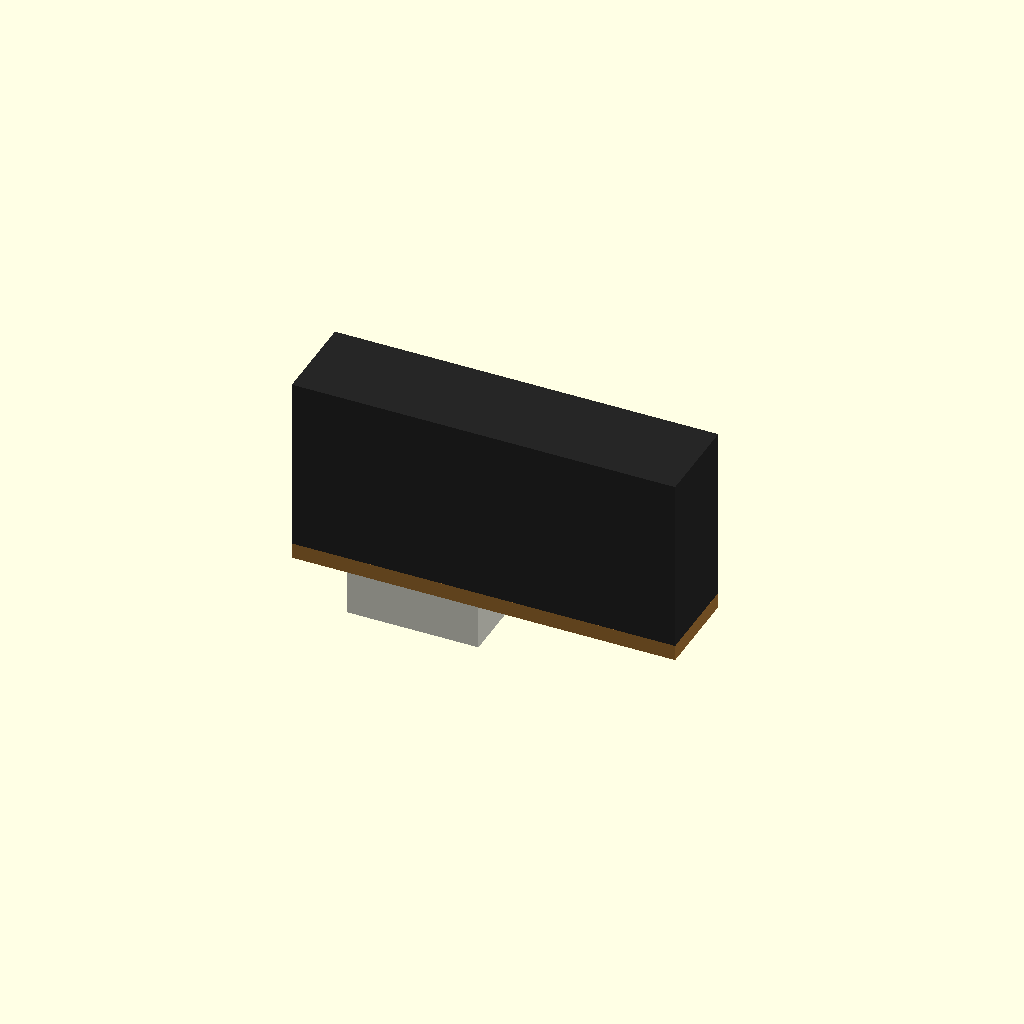
Cell 1 — every parameter at its default value.
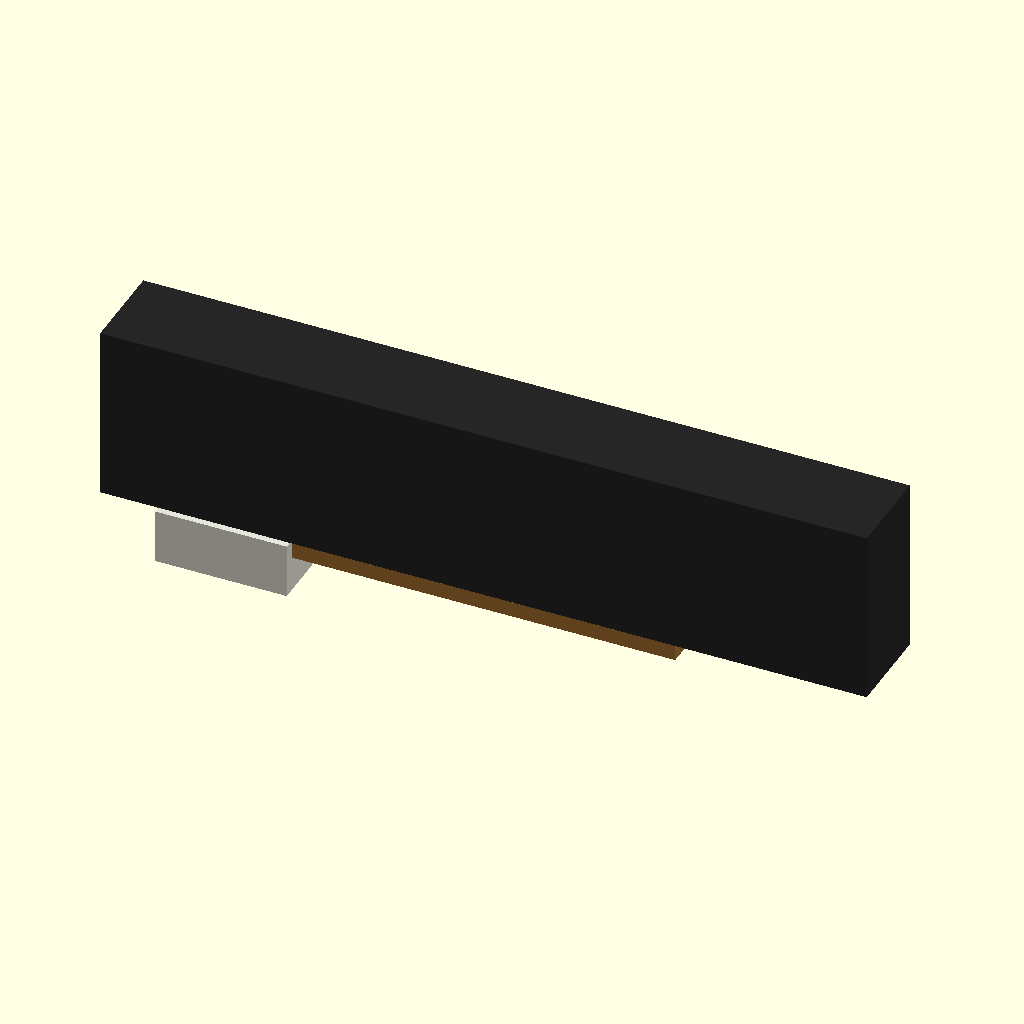
Cell 2: the same model with body_w = 58.9.
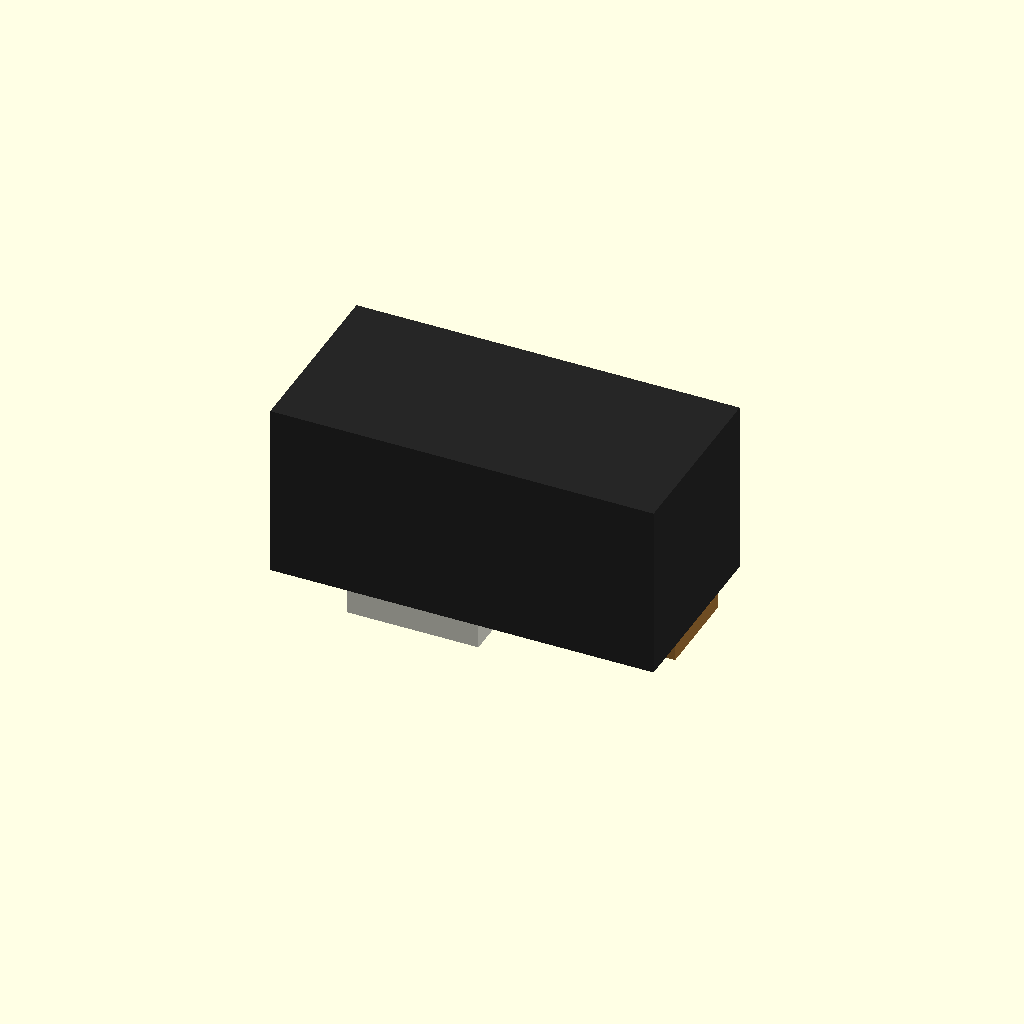
Cell 3: body_d = 14.2 (everything else at default).
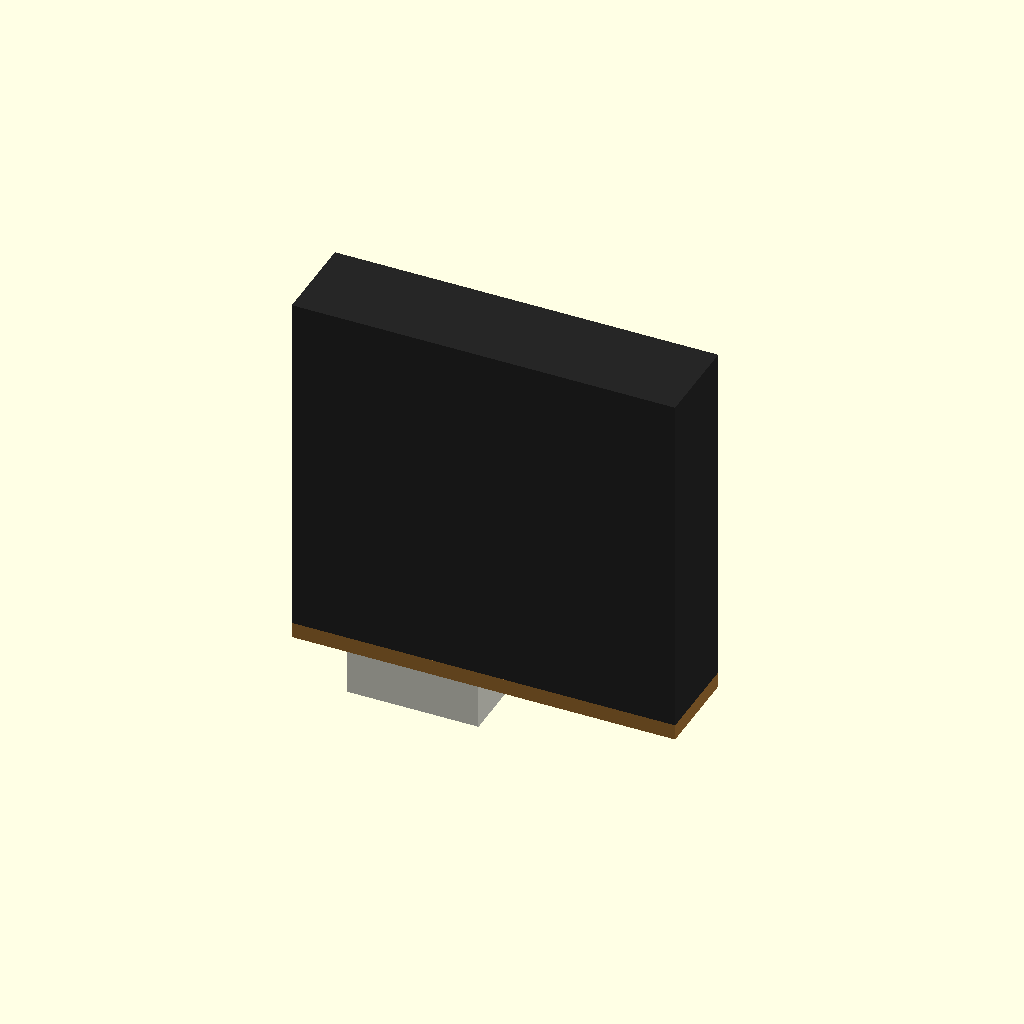
Cell 4 — body_h set to 27, the other parameters unchanged.
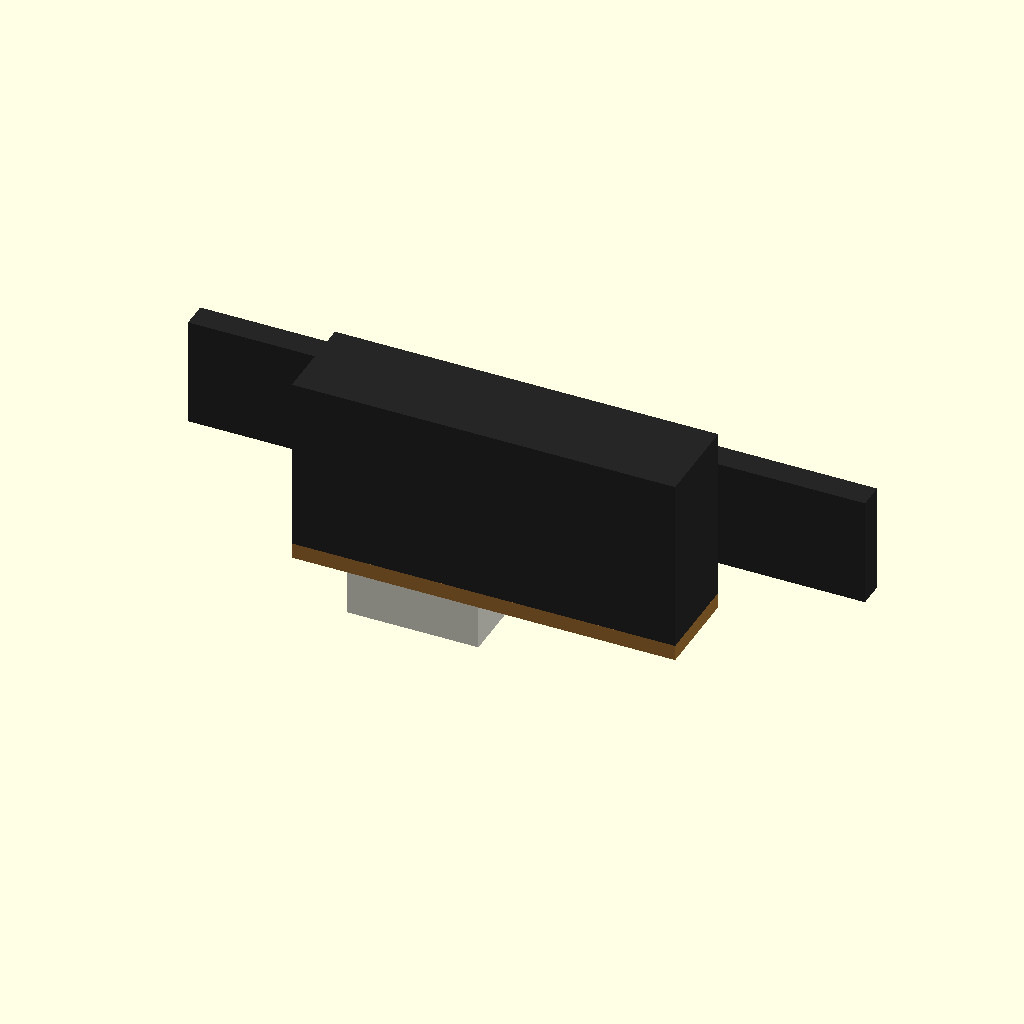
Cell 5: the same model with lens_case_w = 52.
One fixed orthographic camera (rotation 55°, 0°, 25°; colour scheme Cornfield) for every cell.
OpenSCAD source file results/tier-4-gp2y0d413k/pdf-page_gemini-3.6-flash-5194c5f1355c-2026-09-05T10-39-29-186Z/final.scad:
// Sharp GP2Y0D413K0F Distance Sensor Model
$fn = 32;

// Main Body Dimensions
body_w = 29.45;
body_d = 7.1;
body_h = 13.5;

// Lens Case Protrusion Dimensions
lens_case_w = 26.0;
lens_case_d = 2.0;   // Front protrusion (7.1mm body depth + 2.0mm lens protrusion)
lens_case_h = 8.4;

// Lens Positions (referenced from left edge X = -body_w/2)
emitter_x  = -body_w/2 + 4.5;   // *4.5 mm from left
detector_x = -body_w/2 + 19.7;  // *19.7 mm from left

// Lens Window Dimensions
emitter_r  = 3.3;   // Light emitter circular lens radius
detector_w = 7.5;   // Light detector rectangular window width
detector_h = 7.2;   // Light detector rectangular window height

// PWB Dimensions (Bottom)
pwb_w = 29.45;
pwb_d = 7.1;
pwb_h = 1.2;

// Connector Dimensions (JCTC 12001W90-3P-HF)
conn_w = 10.1;
conn_d = 5.0;
conn_h = 4.2;
conn_x = -body_w/2 + 3.75 + conn_w/2; // 3.75mm offset from left

module sharp_gp2y0d413k0f() {
    // Material Colors
    color_case = [0.15, 0.15, 0.15];   // Carbonic ABS (Dark Grey/Black)
    color_lens = [0.20, 0.05, 0.10, 0.85]; // Dark Red Translucent Optical Lens
    color_pwb  = [0.65, 0.45, 0.20];   // Paper Phenol PWB (Brownish)
    color_conn = [0.90, 0.90, 0.85];   // Connector Body (Off-white)
    color_pin  = [0.85, 0.80, 0.20];   // Metallic Pins

    // 1. Main Body Case (Carbonic ABS)
    color(color_case) {
        cube([body_w, body_d, body_h], center=true);
        
        // Front Lens Case Housing
        translate([0, body_d/2 + lens_case_d/2, 0])
            cube([lens_case_w, lens_case_d, lens_case_h], center=true);
    }

    // 2. Lenses (+Y direction / Front)
    color(color_lens) {
        // Left Window: Light Emitter (Circular Lens)
        translate([emitter_x, body_d/2 + lens_case_d - 0.2, 0])
            rotate([-90, 0, 0])
            cylinder(r=emitter_r, h=0.5, center=false);

        // Right Window: Light Detector (Rectangular Lens)
        translate([detector_x, body_d/2 + lens_case_d - 0.2, 0])
            rotate([90, 0, 0])
            linear_extrude(height=0.5)
            square([detector_w, detector_h], center=true);
    }

    // 3. PWB (Printed Wiring Board at bottom)
    color(color_pwb) {
        translate([0, 0, -body_h/2 - pwb_h/2])
            cube([pwb_w, pwb_d, pwb_h], center=true);
    }

    // 4. 3-Pin Connector (JCTC 12001W90-3P-HF)
    translate([conn_x, 0, -body_h/2 - pwb_h - conn_h/2]) {
        color(color_conn) {
            difference() {
                cube([conn_w, conn_d, conn_h], center=true);
                // Inner cavity for connector plug
                translate([0, 0, -0.6])
                    cube([conn_w - 1.2, conn_d - 1.2, conn_h], center=true);
            }
        }
        
        // 3 Pins inside connector
        color(color_pin) {
            for (i = [-1:1]) {
                translate([i * 2.5, 0, 0])
                    cube([0.6, 0.6, conn_h - 0.5], center=true);
            }
        }
    }
}

// Render complete sensor
sharp_gp2y0d413k0f();
Customizer parameters (derived from the source; name, type, default, range or options):
body_w: number, default 29.45
body_d: number, default 7.1
body_h: number, default 13.5
lens_case_w: number, default 26
lens_case_d: number, default 2
lens_case_h: number, default 8.4
emitter_r: number, default 3.3
detector_w: number, default 7.5
detector_h: number, default 7.2
pwb_w: number, default 29.45
pwb_d: number, default 7.1
pwb_h: number, default 1.2
conn_w: number, default 10.1
conn_d: number, default 5
conn_h: number, default 4.2
